109-way image classification set "infaprim-clf-7" from GitHub (okomiljonov583-cmyk/vit-arcface-cac-SimCLR-CE-classification); label vocabulary: femilak variant 2, femilak variant 3, lactamil variant 2, lactamil variant 3, amino formula, amino formula variant 2, amino formula variant 3, anti-reflux formula, anti-reflux formula variant 2, anti-reflux formula variant 3, n p caesarea, n p caesarea 2, n p caesarea 3, comfort formula, comfort formula variant 2, comfort formula variant 3, n p ferm, n p ferm 2, n p ferm 3, goat milk formula stage 1, n p goat 1 2, n p goat 1 3, goat milk formula stage 2, n p goat 2 2, n p goat 2 3, goat milk formula stage 3, n p goat 3 2, n p goat 3 3, non-allergic formula, non-allergic formula variant 2, non-allergic formula variant 3, non-lactose formula, non-lactose formula variant 2, non-lactose formula variant 3, n p p buck 2, buckwheat prunes porridge, buckwheat prunes porridge variant 2, multi-grain porridge, multi-grain porridge variant 2, multi-grain porridge variant 3, multi-grain apple raspberry porridge, n p p multi apple rasp 2, n p p multi apple rasp 3, multi-grain banana strawberry porridge, n p p multi ban straw 2, n p p multi ban straw 3, oat porridge variant 2, oat porridge variant 3, oat banana porridge, oat banana porridge variant 2, oat banana porridge variant 3, oat peach porridge, oat peach porridge variant 2, oat peach porridge variant 3, rice porridge, rice porridge variant 2, rice porridge variant 3, rice banana porridge, rice banana porridge variant 2, rice banana porridge variant 3, wheat apple porridge, wheat apple porridge variant 2, wheat apple porridge variant 3, n p peptidi, n p peptidi 2, n p peptidi 3, pre formula, pre formula variant 2, pre formula variant 3, soy formula, soy formula variant 2, soy formula variant 3, 3 fruits puree, 3 fruits puree variant 2, 3 fruits puree variant 3, mango banana puree, mango banana puree variant 2, mango banana puree variant 3, oat banana puree, oat banana puree variant 2, oat banana puree variant 3, strawberry apple puree, strawberry apple puree variant 2, strawberry apple puree variant 3, apple raspberry puree, apple raspberry puree variant 2, apple raspberry puree variant 3, pre puree stage 5, v 5 pre 2, v 5 pre 3, v 7 pre 2, apple prunes puree, apple prunes puree variant 2, buckwheat pre puree, buckwheat pre puree variant 2, buckwheat pre puree variant 3, corn puree, corn puree variant 2, corn puree variant 3, oat puree, oat puree variant 2, oat puree variant 3, pumpkin puree variant 2, rice puree, rice puree variant 2, rice puree variant 3, rice corn banana puree, v rice corn banana 2, v rice corn banana 3.

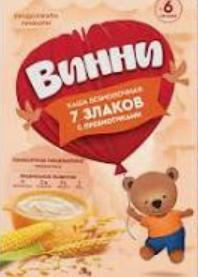
Label: v 7 pre 2

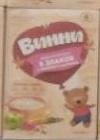
Label: apple raspberry puree variant 2

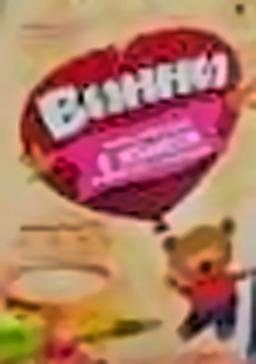
Label: apple raspberry puree variant 3

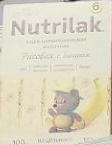
Label: rice banana porridge variant 2

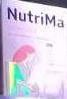
Label: femilak variant 3

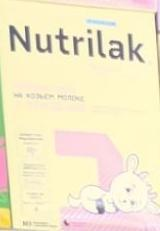
Label: goat milk formula stage 1
